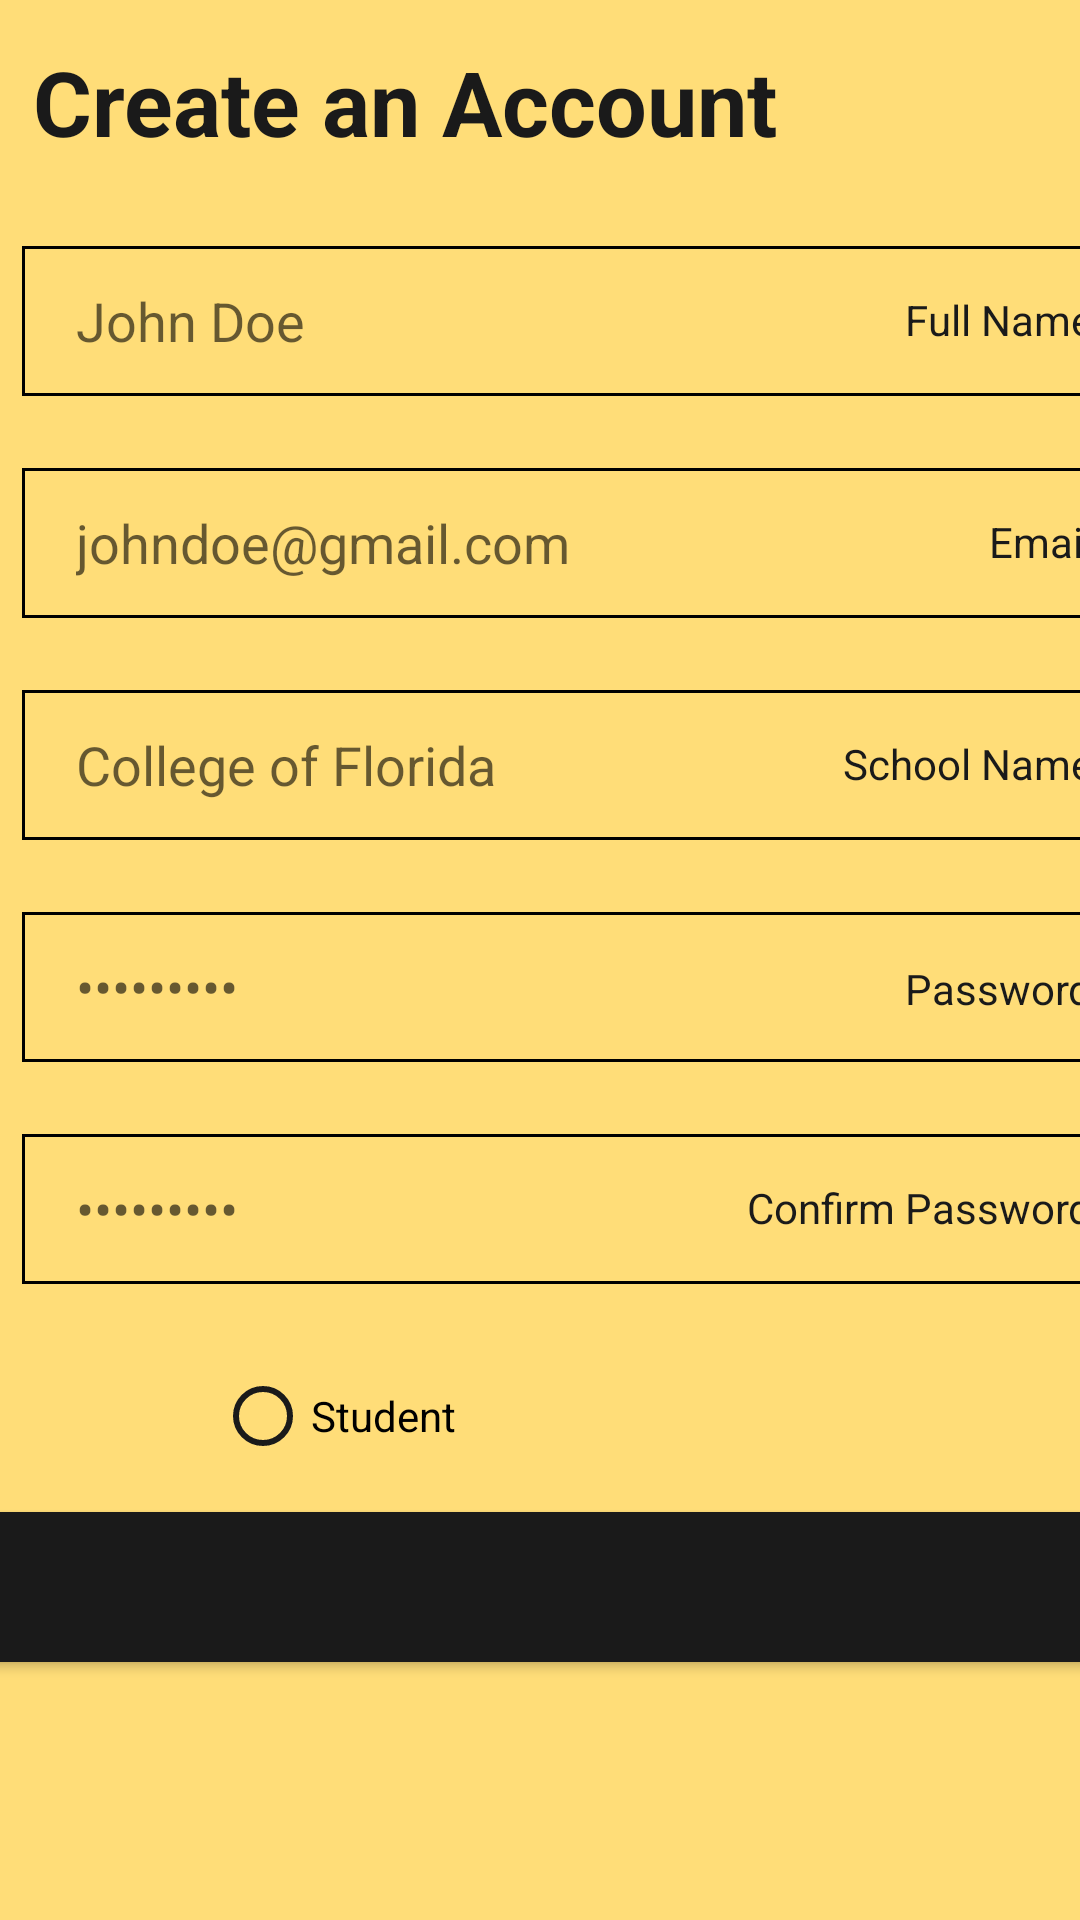

Android layout source for this screen:
<!-- AndroidManifest.xml: application theme AppTheme -->
<!-- res/layout/activity_register.xml -->
<?xml version="1.0" encoding="utf-8"?>
<androidx.constraintlayout.widget.ConstraintLayout xmlns:android="http://schemas.android.com/apk/res/android"
    xmlns:app="http://schemas.android.com/apk/res-auto"
    xmlns:tools="http://schemas.android.com/tools"
    android:layout_width="match_parent"
    android:layout_height="match_parent"
    android:background="@color/colorPrimary"
    tools:context=".register">


    <TextView
        android:id="@+id/textView4"
        android:layout_width="wrap_content"
        android:layout_height="wrap_content"
        android:layout_marginEnd="12dp"
        android:layout_marginRight="12dp"
        android:text="Email"
        android:textColor="#1A1A1A"
        app:layout_constraintBottom_toBottomOf="@+id/txtBoxEmail"
        app:layout_constraintEnd_toEndOf="@+id/txtBoxEmail"
        app:layout_constraintTop_toTopOf="@+id/txtBoxEmail"
        app:layout_constraintVertical_bias="0.483" />

    <TextView
        android:id="@+id/textView6"
        android:layout_width="wrap_content"
        android:layout_height="wrap_content"
        android:layout_marginEnd="12dp"
        android:layout_marginRight="12dp"
        android:text="Password"
        android:textColor="#1A1A1A"
        app:layout_constraintBottom_toBottomOf="@+id/txtBoxPassword"
        app:layout_constraintEnd_toEndOf="@+id/txtBoxPassword"
        app:layout_constraintTop_toTopOf="@+id/txtBoxPassword"
        app:layout_constraintVertical_bias="0.516" />

    <TextView
        android:id="@+id/textView7"
        android:layout_width="wrap_content"
        android:layout_height="wrap_content"
        android:layout_marginEnd="12dp"
        android:layout_marginRight="12dp"
        android:text="Confirm Password"
        android:textColor="#1A1A1A"
        app:layout_constraintBottom_toBottomOf="@+id/txtBoxPasswordConfirm"
        app:layout_constraintEnd_toEndOf="@+id/txtBoxPasswordConfirm"
        app:layout_constraintTop_toTopOf="@+id/txtBoxPasswordConfirm"
        app:layout_constraintVertical_bias="0.483" />

    <TextView
        android:id="@+id/textView5"
        android:layout_width="wrap_content"
        android:layout_height="wrap_content"
        android:layout_marginEnd="12dp"
        android:layout_marginRight="12dp"
        android:text="School Name"
        android:textColor="#1A1A1A"
        app:layout_constraintBottom_toBottomOf="@+id/txtBoxSchoolName"
        app:layout_constraintEnd_toEndOf="@+id/txtBoxSchoolName"
        app:layout_constraintTop_toTopOf="@+id/txtBoxSchoolName"
        app:layout_constraintVertical_bias="0.483" />

    <TextView
        android:id="@+id/textView2"
        android:layout_width="wrap_content"
        android:layout_height="wrap_content"
        android:text="Create an Account"
        android:textColor="#1A1A1A"
        android:textSize="30dp"
        android:textStyle="bold"
        app:layout_constraintBottom_toBottomOf="parent"
        app:layout_constraintEnd_toEndOf="parent"
        app:layout_constraintHorizontal_bias="0.099"
        app:layout_constraintStart_toStartOf="parent"
        app:layout_constraintTop_toTopOf="parent"
        app:layout_constraintVertical_bias="0.023" />

    <EditText
        android:id="@+id/txtBoxName"
        android:layout_width="369dp"
        android:layout_height="50dp"
        android:layout_marginTop="28dp"
        android:background="@drawable/textview_border"
        android:ems="10"
        android:hint="John Doe"
        android:inputType="textPersonName"
        android:paddingLeft="18dp"
        app:layout_constraintEnd_toEndOf="parent"
        app:layout_constraintHorizontal_bias="0.192"
        app:layout_constraintStart_toStartOf="@+id/textView2"
        app:layout_constraintTop_toBottomOf="@+id/textView2" />

    <EditText
        android:id="@+id/txtBoxEmail"
        android:layout_width="369dp"
        android:layout_height="50dp"
        android:layout_marginTop="24dp"
        android:background="@drawable/textview_border"
        android:ems="10"
        android:hint="johndoe@gmail.com"
        android:inputType="textEmailAddress"
        android:paddingLeft="18dp"
        app:layout_constraintEnd_toEndOf="@+id/txtBoxName"
        app:layout_constraintHorizontal_bias="0.0"
        app:layout_constraintStart_toStartOf="@+id/txtBoxName"
        app:layout_constraintTop_toBottomOf="@+id/txtBoxName" />

    <EditText
        android:id="@+id/txtBoxSchoolName"
        android:layout_width="369dp"
        android:layout_height="50dp"
        android:layout_marginTop="24dp"
        android:background="@drawable/textview_border"
        android:ems="10"
        android:hint="College of Florida"
        android:inputType="textPersonName"
        android:paddingLeft="18dp"
        app:layout_constraintEnd_toEndOf="@+id/txtBoxEmail"
        app:layout_constraintHorizontal_bias="0.0"
        app:layout_constraintStart_toStartOf="@+id/txtBoxEmail"
        app:layout_constraintTop_toBottomOf="@+id/txtBoxEmail" />

    <EditText
        android:id="@+id/txtBoxPassword"
        android:layout_width="369dp"
        android:layout_height="50dp"
        android:layout_marginTop="24dp"
        android:background="@drawable/textview_border"
        android:ems="10"
        android:hint="•••••••••"
        android:inputType="textPassword"
        android:paddingLeft="18dp"
        app:layout_constraintEnd_toEndOf="@+id/txtBoxSchoolName"
        app:layout_constraintHorizontal_bias="0.0"
        app:layout_constraintStart_toStartOf="@+id/txtBoxSchoolName"
        app:layout_constraintTop_toBottomOf="@+id/txtBoxSchoolName" />

    <EditText
        android:id="@+id/txtBoxPasswordConfirm"
        android:layout_width="369dp"
        android:layout_height="50dp"
        android:layout_marginTop="24dp"
        android:background="@drawable/textview_border"
        android:ems="10"
        android:hint="•••••••••"
        android:inputType="textPassword"
        android:paddingLeft="18dp"
        app:layout_constraintEnd_toEndOf="@+id/txtBoxPassword"
        app:layout_constraintHorizontal_bias="0.0"
        app:layout_constraintStart_toStartOf="@+id/txtBoxPassword"
        app:layout_constraintTop_toBottomOf="@+id/txtBoxPassword" />

    <RadioButton
        android:id="@+id/rbRegisterStudent"
        android:layout_width="wrap_content"
        android:layout_height="wrap_content"
        android:layout_marginTop="28dp"
        android:layout_marginEnd="208dp"
        android:layout_marginRight="208dp"
        android:buttonTint="#1A1A1A"
        android:text="Student"
        app:layout_constraintEnd_toEndOf="parent"
        app:layout_constraintTop_toBottomOf="@+id/txtBoxPasswordConfirm" />

    <RadioButton
        android:id="@+id/rbRegisterTeacher"
        android:layout_width="wrap_content"
        android:layout_height="wrap_content"
        android:layout_marginBottom="76dp"
        android:text="Teacher"
        android:buttonTint="#1A1A1A"
        app:layout_constraintBottom_toTopOf="@+id/btnRegister"
        app:layout_constraintEnd_toStartOf="@+id/rbRegisterStudent"
        app:layout_constraintHorizontal_bias="0.0"
        app:layout_constraintStart_toStartOf="@+id/txtBoxPasswordConfirm"
        app:layout_constraintTop_toTopOf="@+id/rbRegisterStudent"
        app:layout_constraintVertical_bias="0.0" />

    <ImageView
        android:id="@+id/btnImageRegister"
        android:layout_width="63dp"
        android:layout_height="50dp"
        android:elevation="5dp"
        android:tint="#FFFFFF"
        app:layout_constraintBottom_toBottomOf="@+id/btnRegister"
        app:layout_constraintEnd_toEndOf="parent"
        app:layout_constraintHorizontal_bias="0.5"
        app:layout_constraintStart_toStartOf="parent"
        app:layout_constraintTop_toTopOf="@+id/btnRegister"
        app:srcCompat="@drawable/arrow" />

    <Button
        android:id="@+id/btnRegister"
        android:layout_width="369dp"
        android:layout_height="50dp"
        android:background="#1A1A1A"
        app:layout_constraintBottom_toBottomOf="parent"
        app:layout_constraintEnd_toEndOf="parent"
        app:layout_constraintHorizontal_bias="0.47"
        app:layout_constraintStart_toStartOf="parent"
        app:layout_constraintTop_toBottomOf="@+id/rbRegisterStudent"
        app:layout_constraintVertical_bias="0.157" />

    <TextView
        android:id="@+id/textView3"
        android:layout_width="wrap_content"
        android:layout_height="wrap_content"
        android:layout_marginEnd="12dp"
        android:layout_marginRight="12dp"
        android:text="Full Name"
        android:textColor="#1A1A1A"
        app:layout_constraintBottom_toBottomOf="@+id/txtBoxName"
        app:layout_constraintEnd_toEndOf="@+id/txtBoxName"
        app:layout_constraintTop_toTopOf="@+id/txtBoxName"
        app:layout_constraintVertical_bias="0.483" />


</androidx.constraintlayout.widget.ConstraintLayout>
<!-- resources referenced by this layout -->
<resources>
  <color name="colorPrimary">#FFDD78</color>
  <!-- drawable textview_border (drawable) -->
  <?xml version="1.0" encoding="utf-8"?>
  <shape xmlns:android="http://schemas.android.com/apk/res/android"
      android:shape="rectangle">
      <stroke android:width="1dp"/>
  
  
  </shape>
  <style name="AppTheme" parent="Theme.AppCompat.Light">
  
          
          <item name="colorPrimary">@color/colorPrimary</item>
          <item name="colorPrimaryDark">@color/colorPrimaryDark</item>
          <item name="colorAccent">@color/colorAccent</item>
  
          <item name="titleTextColor">#1A1A1A</item>
          <item name="subtitleTextColor">#1A1A1A</item>
          <item name="colorControlNormal">#1A1A1A</item>
      </style>
  <color name="colorPrimaryDark">#1A1A1A</color>
  <color name="colorAccent">#03DAC5</color>
</resources>
